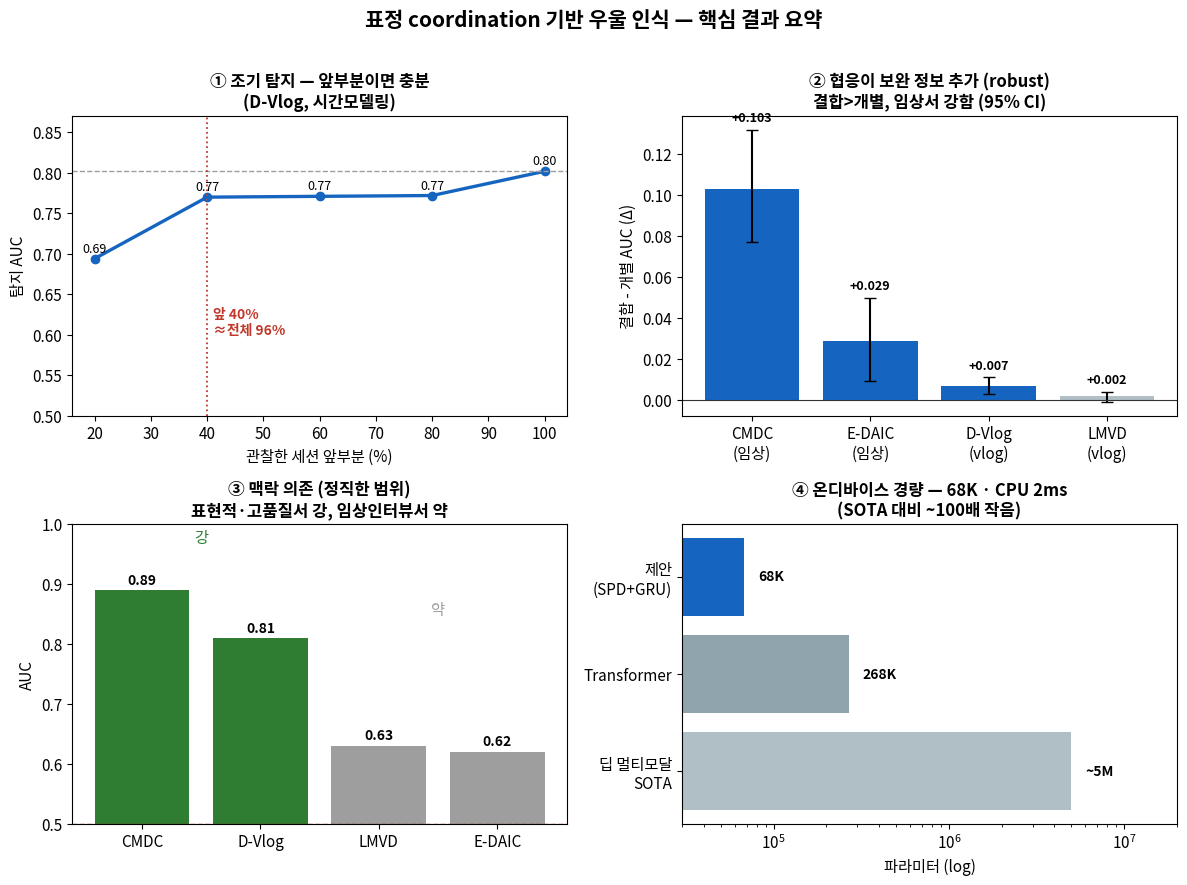

Here is the Python script that generated this plot: (Note: this script raises an exception after producing the figure.)
"""fig15 — 통합 요약 (세미나용). 4패널: 조기탐지·협응보완성(CI)·교차코퍼스·경량. 모두 실측."""
import matplotlib;matplotlib.use('Agg');import matplotlib.pyplot as plt
from matplotlib import font_manager as fm
import numpy as np, os
for c in ['/usr/share/fonts/truetype/nanum/NanumGothic.ttf']:
    if os.path.exists(c):fm.fontManager.addfont(c);plt.rcParams['font.family']=fm.FontProperties(fname=c).get_name()
plt.rcParams['axes.unicode_minus']=False;plt.rcParams.update({'font.size':11})
fig,axs=plt.subplots(2,2,figsize=(12,9))
# A: 조기탐지
ax=axs[0,0];x=[20,40,60,80,100];y=[0.694,0.770,0.771,0.772,0.802]
ax.plot(x,y,'-o',color='#1565C0',lw=2.4);ax.axhline(y[-1],ls='--',color='#9E9E9E',lw=1)
ax.axvline(40,ls=':',color='#c0392b',lw=1.3);ax.text(41,0.60,'앞 40%\n≈전체 96%',color='#c0392b',fontsize=10,fontweight='bold')
for xi,yi in zip(x,y):ax.text(xi,yi+0.008,f'{yi:.2f}',ha='center',fontsize=9)
ax.set_ylim(0.5,0.87);ax.set_xlabel('관찰한 세션 앞부분 (%)');ax.set_ylabel('탐지 AUC')
ax.set_title('① 조기 탐지 — 앞부분이면 충분\n(D-Vlog, 시간모델링)',fontsize=12,fontweight='bold')
# B: 협응 보완성 Δ + CI
ax=axs[0,1]
corp=['CMDC\n(임상)','E-DAIC\n(임상)','D-Vlog\n(vlog)','LMVD\n(vlog)'];dl=[0.103,0.029,0.007,0.002]
lo=[0.077,0.009,0.003,-0.001];hi=[0.132,0.050,0.011,0.004]
err=[[d-l for d,l in zip(dl,lo)],[h-d for d,h in zip(dl,hi)]]
cols=['#1565C0' if l>0 else '#B0BEC5' for l in lo]
ax.bar(range(4),dl,yerr=err,color=cols,capsize=4)
ax.axhline(0,color='#333',lw=0.8)
for i,d in enumerate(dl):ax.text(i,hi[i]+0.004,f'+{d:.3f}',ha='center',fontsize=9,fontweight='bold')
ax.set_xticks(range(4));ax.set_xticklabels(corp);ax.set_ylabel('결합 - 개별 AUC (Δ)')
ax.set_title('② 협응이 보완 정보 추가 (robust)\n결합>개별, 임상서 강함 (95% CI)',fontsize=12,fontweight='bold')
# C: 교차 코퍼스 (정직)
ax=axs[1,0];cc=['CMDC','D-Vlog','LMVD','E-DAIC'];au=[0.89,0.81,0.63,0.62]
col2=['#2E7D32','#2E7D32','#9E9E9E','#9E9E9E']
b=ax.bar(cc,au,color=col2);ax.axhline(0.5,ls='--',color='#c0392b',lw=1)
for r,v in zip(b,au):ax.text(r.get_x()+r.get_width()/2,v+0.01,f'{v:.2f}',ha='center',fontweight='bold',fontsize=10)
ax.set_ylim(0.5,1.0);ax.set_ylabel('AUC')
ax.text(0.5,0.94,'강',color='#2E7D32',fontsize=11,ha='center',transform=ax.get_xaxis_transform())
ax.text(2.5,0.70,'약',color='#9E9E9E',fontsize=11,ha='center',transform=ax.get_xaxis_transform())
ax.set_title('③ 맥락 의존 (정직한 범위)\n표현적·고품질서 강, 임상인터뷰서 약',fontsize=12,fontweight='bold')
# D: 경량
ax=axs[1,1];mods=['제안\n(SPD+GRU)','Transformer','딥 멀티모달\nSOTA'];par=[67745,267777,5000000];labs=['68K','268K','~5M']
order=[2,1,0];colr=['#1565C0','#90A4AE','#B0BEC5']
b=ax.barh([mods[i] for i in order],[par[i] for i in order],color=[colr[i] for i in order]);ax.set_xscale('log')
for k,i in enumerate(order):ax.text(par[i]*1.2,k,labs[i],va='center',fontweight='bold',fontsize=10)
ax.set_xlim(3e4,2e7);ax.set_xlabel('파라미터 (log)')
ax.set_title('④ 온디바이스 경량 — 68K · CPU 2ms\n(SOTA 대비 ~100배 작음)',fontsize=12,fontweight='bold')
fig.suptitle('표정 coordination 기반 우울 인식 — 핵심 결과 요약',fontsize=15,fontweight='bold')
plt.tight_layout(rect=[0,0,1,0.97])
plt.savefig('/home/hyuneun/disk_b/🟡facial-prodrome/figs/fig15_summary.png',dpi=145,bbox_inches='tight')
print('DONE fig15_summary.png')
